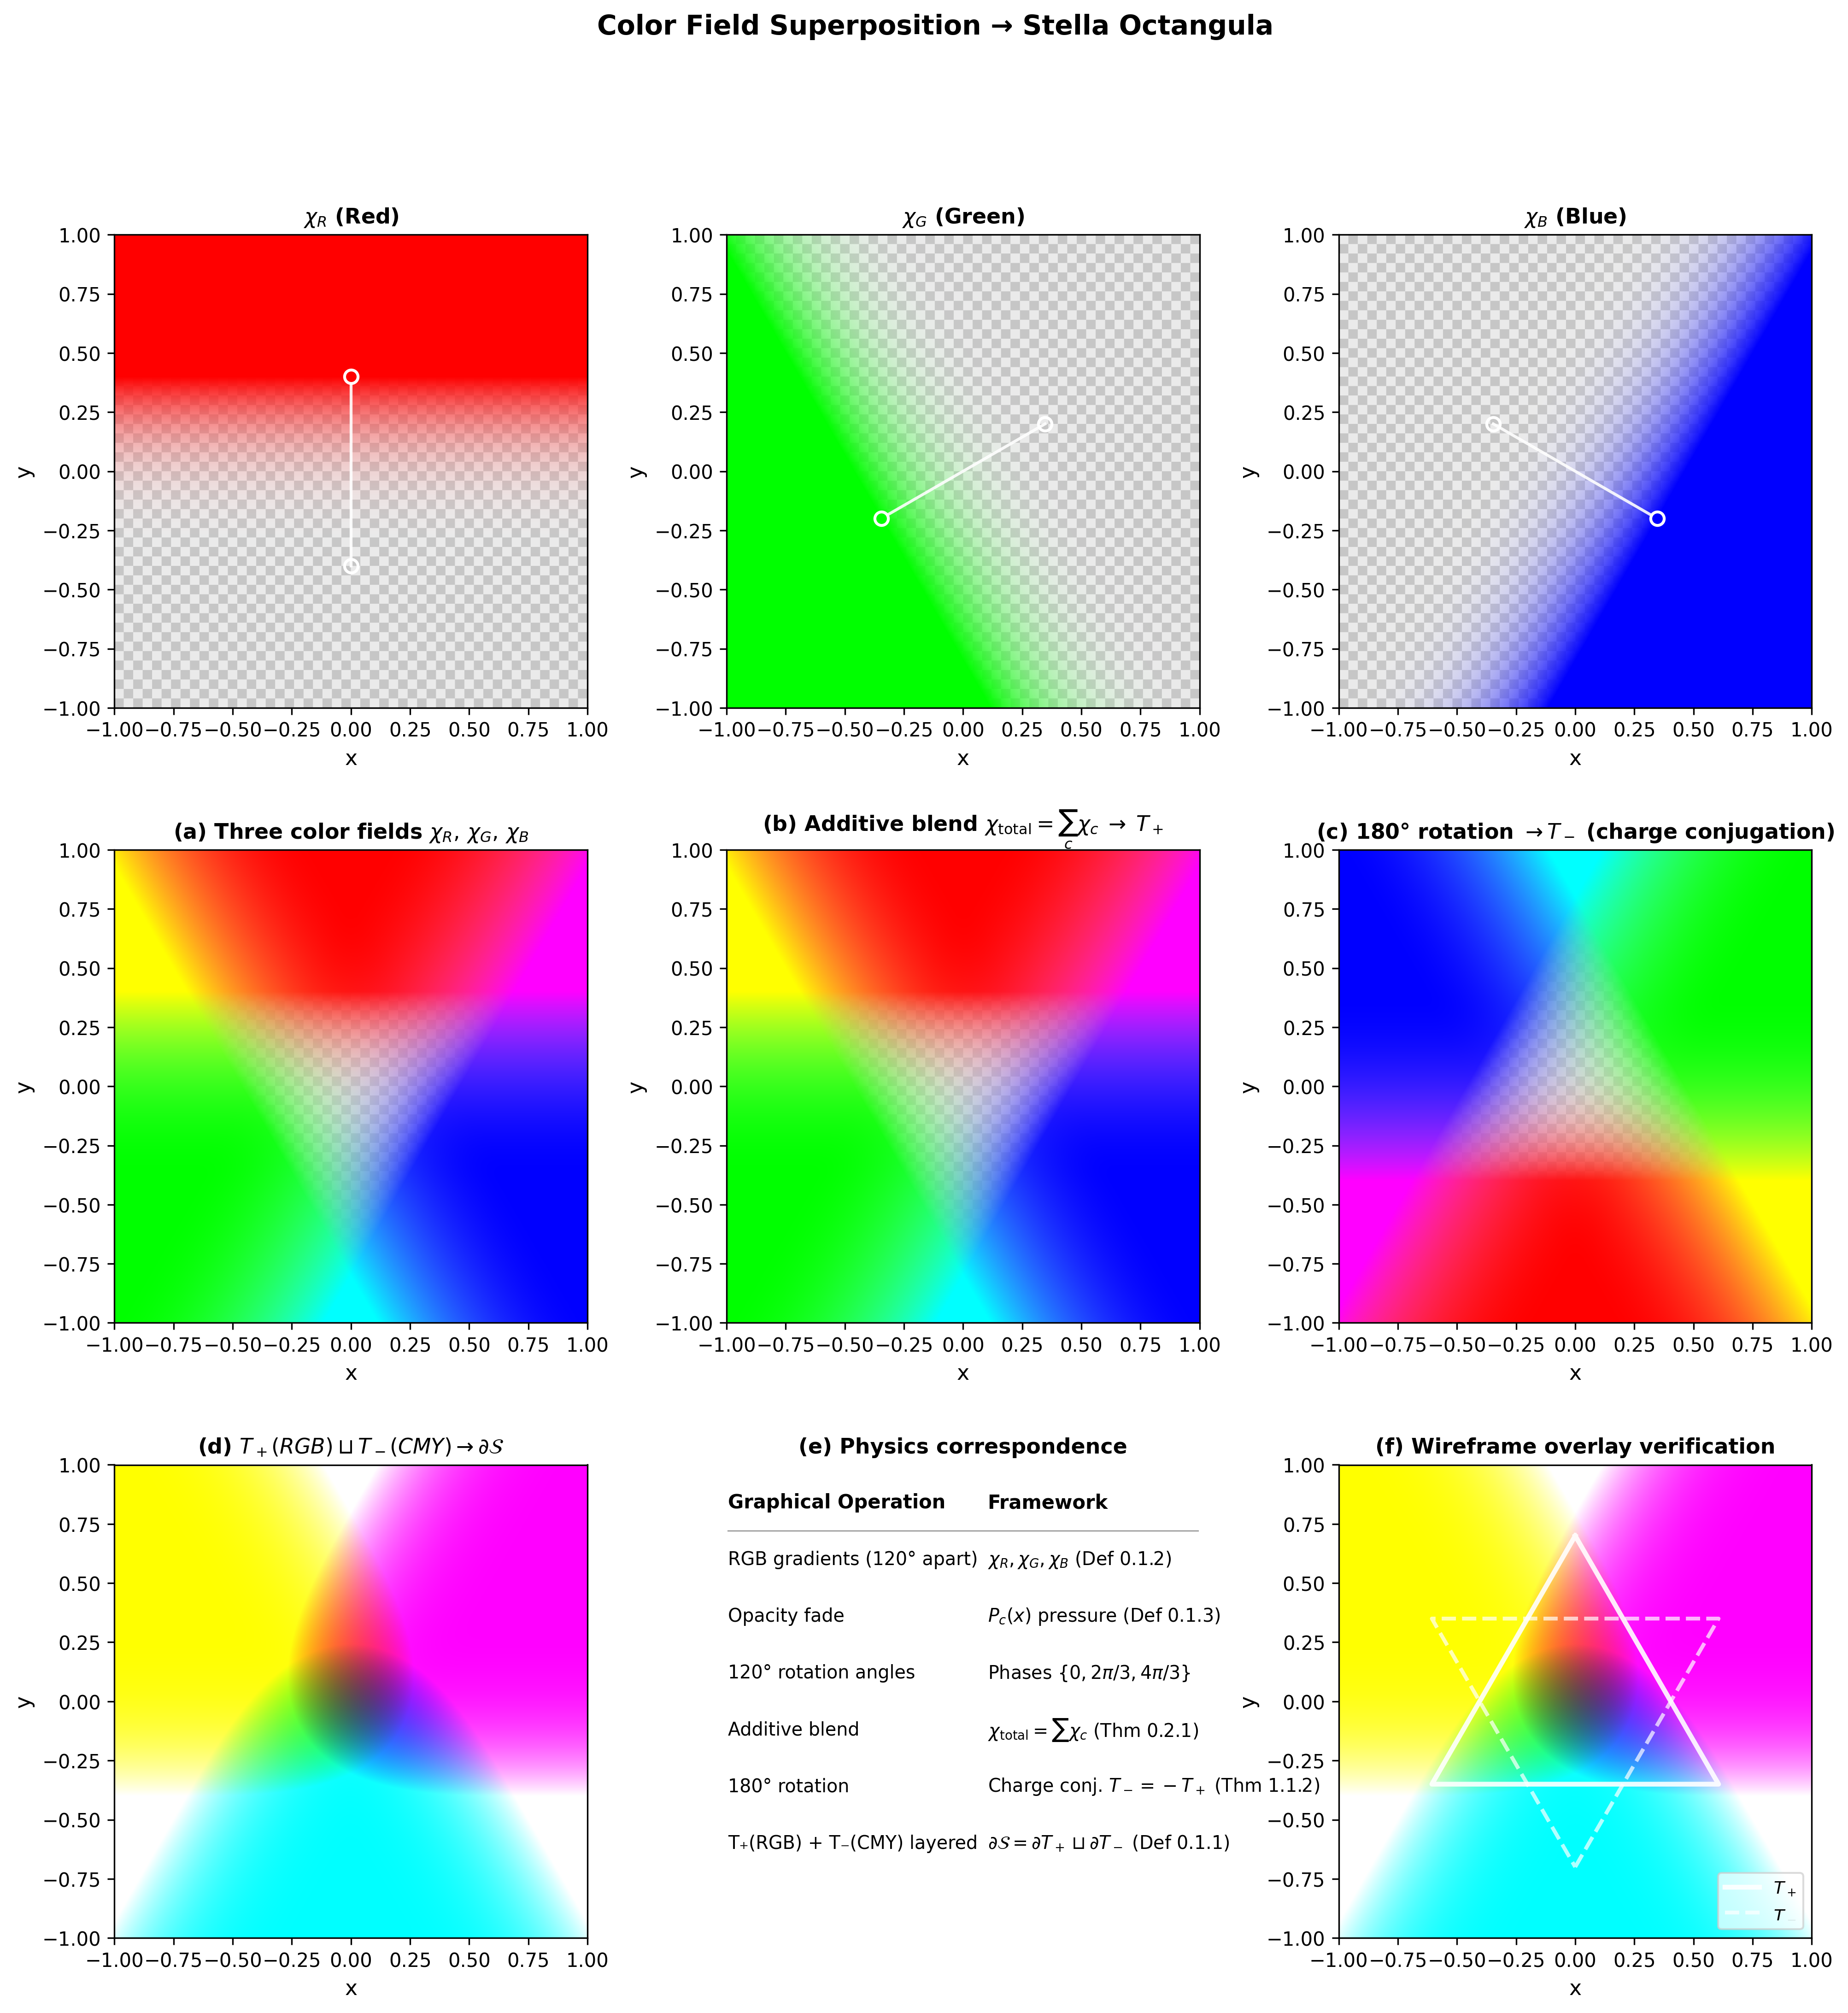

Source code (Python):
#!/usr/bin/env python3
"""
Color Field Superposition → Stella Octangula Visualization
==========================================================

Demonstrates that three RGB color gradients, rotated 120° apart and
additively blended, produce a triangular region (T₊). Duplicating
and rotating 180° yields T₋, and screen-blending the two recovers
the stella octangula boundary pattern ∂S = ∂T₊ ⊔ ∂T₋.
T₊ lobes (RGB) and T₋ lobes (CMY) are additively blended on black,
representing incoherent energy sum ρ = Σ|a_c|² (Thm 0.2.1).
Anti-colors C/M/Y come from charge conjugation (Thm 1.1.2).

Key physics:
- Three color fields χ_R, χ_G, χ_B with phases {0, 2π/3, 4π/3} (Def 0.1.2)
- Pressure functions P_c(x) as amplitude modulation (Def 0.1.3)
- Total field superposition χ_total = Σ χ_c (Thm 0.2.1)
- Charge conjugation T₋ = −T₊ (Thm 1.1.2)
- Stella boundary ∂S = ∂T₊ ⊔ ∂T₋ (Def 0.1.1)

Proof Documents:
  docs/proofs/Phase0/Definition-0.1.1-Stella-Octangula-Boundary-Topology.md
  docs/proofs/Phase0/Definition-0.1.2-Three-Color-Fields-Relative-Phases.md
  docs/proofs/Phase0/Theorem-0.2.1-Total-Field-Superposition.md

Output: verification/plots/fig_color_superposition_stella.{png,pdf}
"""

import numpy as np
import matplotlib.pyplot as plt
from matplotlib.gridspec import GridSpec
import os

# ---------------------------------------------------------------------------
# Path setup
# ---------------------------------------------------------------------------
SCRIPT_DIR = os.path.dirname(os.path.abspath(__file__))
PLOT_DIR = os.path.join(SCRIPT_DIR, "plots")
os.makedirs(PLOT_DIR, exist_ok=True)

# ---------------------------------------------------------------------------
# rcParams — publication quality, sans-serif
# ---------------------------------------------------------------------------
plt.rcParams.update({
    'font.family': 'sans-serif',
    'font.sans-serif': ['DejaVu Sans', 'Arial', 'Helvetica'],
    'font.size': 10,
    'axes.labelsize': 11,
    'axes.titlesize': 12,
    'legend.fontsize': 9,
    'xtick.labelsize': 10,
    'ytick.labelsize': 10,
    'figure.dpi': 150,
    'savefig.dpi': 300,
    'text.usetex': False,
    'mathtext.fontset': 'dejavusans',
})

# ---------------------------------------------------------------------------
# Project color constants
# ---------------------------------------------------------------------------
C_RED   = np.array([1.0, 0.0, 0.0])
C_GREEN = np.array([0.0, 1.0, 0.0])
C_BLUE  = np.array([0.0, 0.0, 1.0])

# Anti-colors (charge conjugation: Thm 1.1.2)
C_CYAN    = np.array([0.0, 1.0, 1.0])   # R̄
C_MAGENTA = np.array([1.0, 0.0, 1.0])   # Ḡ
C_YELLOW  = np.array([1.0, 1.0, 0.0])   # B̄

# Secondary color at gradient tails: WHITE
# Photoshop gradient editor shows color ramp: primary → white,
# with a separate opacity ramp: 100% → 0%.
C_WHITE = np.array([1.0, 1.0, 1.0])
C_BLACK = np.array([0.0, 0.0, 0.0])

# Gradient direction angles: each points from the canvas edge TOWARD the
# corresponding vertex of the equilateral triangle.  For a centred
# upward-pointing triangle these are the same as the inward normals:
#   90°   → toward top vertex        (Red)
#  -150°  → toward lower-left vertex (Green)
#   -30°  → toward lower-right vertex (Blue)
ANGLES_DEG = [90.0, -150.0, -30.0]

# Canvas parameters
N = 800          # pixel resolution
EXTENT = 1.0     # coordinate range [-EXTENT, EXTENT]
GRAD_FRAC = 0.40 # gradient spans 40% of canvas height, centered
R_TRI = 0.7      # circumradius of wireframe triangle

# Alpha curve exponent — models Photoshop "Smooth" interpolation.
# Justified by Prop 0.1.3a (pressure function form-independence):
# the physics depends only on axioms (P1)–(P7) (smooth, monotone,
# radial), not the specific functional form.  A perceptual gamma
# curve α = t^γ satisfies all axioms and matches the Photoshop
# gradient editor's non-linear opacity ramp.
ALPHA_GAMMA = 2.2


# ===========================================================================
# Core operations
# ===========================================================================

def _make_grid(N, extent):
    """Create coordinate grid with y increasing upward."""
    xs = np.linspace(-extent, extent, N)
    ys = np.linspace(-extent, extent, N)
    return np.meshgrid(xs, ys[::-1])


def create_gradient_layer(angle_deg, color_primary, color_secondary,
                          N=800, extent=1.0, grad_frac=GRAD_FRAC):
    """Create an RGBA gradient layer matching Photoshop setup.

    Replicates the Photoshop gradient tool with *two independent ramps*:
      - Colour bar:  white → primary  (e.g. white → red)
      - Opacity bar:  0 % → 100 %
    both varying linearly along the projection direction *angle_deg*.

    The gradient is centred on the canvas and spans *grad_frac* of the
    canvas height (default 40%).  Outside the gradient, values clamp:
      - Beyond the primary end:   alpha = 1, colour = primary (opaque)
      - Beyond the secondary end: alpha = 0, colour = white   (transparent)

    Three such gradients at 120° apart, additively blended (Photoshop
    "Linear Dodge / Add"), produce the triangular overlap pattern.
    This is the 2-D analog of pressure-function superposition (Def 0.1.3).
    """
    angle_rad = np.deg2rad(angle_deg)
    dx, dy = np.cos(angle_rad), np.sin(angle_rad)

    X, Y = _make_grid(N, extent)
    proj = X * dx + Y * dy

    # Gradient centred on canvas, spanning grad_frac of canvas height.
    # Same drag distance for all angles (matches Photoshop tool behavior).
    grad_half = grad_frac * extent
    t = (proj + grad_half) / (2.0 * grad_half)
    t = np.clip(t, 0.0, 1.0)

    # Alpha: opaque at vertex end (t=1), transparent at far end (t=0).
    # Gamma curve models the "Smooth" interpolation method (Photoshop)
    # and satisfies pressure-function axioms (P1)–(P7) per Prop 0.1.3a.
    alpha = t ** ALPHA_GAMMA

    # Colour: secondary at far end (t=0) → primary at vertex end (t=1)
    layer = np.zeros((N, N, 4))
    for ch in range(3):
        layer[:, :, ch] = color_secondary[ch] * (1.0 - t) + color_primary[ch] * t
    layer[:, :, 3] = alpha

    return layer


def linear_dodge_composite(layers):
    """Sequential Linear Dodge (Add) compositing matching Photoshop.

    Each layer is composited onto the running canvas using the full
    Porter-Duff formula with the Linear Dodge blend function
    B(Cb, Cs) = min(Cb + Cs, 1).

    This differs from a simple premultiplied sum because the straight
    colour values clip at each step, which matters for colour→white
    gradients where channels overlap.

    Implements χ_total = Σ_c χ_c  (Thm 0.2.1).

    Returns: (premul_rgb, alpha) — premultiplied RGB and composite alpha.
    """
    h, w = layers[0].shape[:2]
    canvas_premul = np.zeros((h, w, 3))
    canvas_alpha = np.zeros((h, w))

    for layer in layers:
        src_straight = layer[:, :, :3]          # straight colour
        src_alpha = layer[:, :, 3]              # source alpha

        # Recover straight canvas colour (safe division)
        safe = np.maximum(canvas_alpha, 1e-10)
        canvas_straight = canvas_premul / safe[:, :, np.newaxis]
        canvas_straight = np.clip(canvas_straight, 0.0, 1.0)

        # Linear Dodge blend on straight colours
        blended = np.minimum(canvas_straight + src_straight, 1.0)

        # Full compositing (premultiplied output)
        αs = src_alpha[:, :, np.newaxis]
        αb = canvas_alpha[:, :, np.newaxis]
        new_premul = (αs * (1.0 - αb) * src_straight +
                      αb * (1.0 - αs) * canvas_straight +
                      αs * αb * blended)

        # Alpha: standard Porter-Duff "over"
        new_alpha = src_alpha + canvas_alpha * (1.0 - src_alpha)

        canvas_premul = np.clip(new_premul, 0.0, 1.0)
        canvas_alpha = new_alpha

    return canvas_premul, canvas_alpha


def rotate_180(img):
    """180° rotation: x ↦ −x.  Maps T₊ → T₋ (charge conjugation)."""
    return img[::-1, ::-1, :].copy()



def stella_wireframe(ax, r=0.7):
    """Draw 2-D projected wireframe of T₊ and T₋ over an image axis."""
    tp = np.array([
        [r * np.cos(np.pi / 2 + i * 2 * np.pi / 3),
         r * np.sin(np.pi / 2 + i * 2 * np.pi / 3)]
        for i in range(3)
    ])
    tm = -tp

    tp_closed = np.vstack([tp, tp[0]])
    tm_closed = np.vstack([tm, tm[0]])

    ax.plot(tp_closed[:, 0], tp_closed[:, 1], '-', color='white',
            lw=2.5, alpha=0.9, label=r'$T_+$')
    ax.plot(tm_closed[:, 0], tm_closed[:, 1], '--', color='white',
            lw=2.0, alpha=0.7, label=r'$T_-$')


# ===========================================================================
# Build layers (shared)
# ===========================================================================

def _build_layers():
    colors_pri = [C_RED, C_GREEN, C_BLUE]
    return [create_gradient_layer(a, cp, C_WHITE, N, EXTENT)
            for a, cp in zip(ANGLES_DEG, colors_pri)]


# ===========================================================================
# Panel rendering
# ===========================================================================

def panel_single_gradient(ax, layer, color_primary, label, angle_deg):
    """Show the actual gradient layer (color→white with alpha fade)
    composited on a checkerboard, with start/end markers."""
    rgb = layer[:, :, :3]       # actual color ramp (primary → white)
    alpha = layer[:, :, 3:4]    # opacity ramp (1 → 0)
    checker = _checkerboard(N)
    final = rgb * alpha + checker * (1.0 - alpha)
    ax.imshow(np.clip(final, 0, 1), extent=[-EXTENT, EXTENT, -EXTENT, EXTENT])

    # Draw gradient start/end markers
    angle_rad = np.deg2rad(angle_deg)
    dx, dy = np.cos(angle_rad), np.sin(angle_rad)
    grad_half = GRAD_FRAC * EXTENT
    sx, sy = grad_half * dx,  grad_half * dy   # start (α=1, opaque)
    ex, ey = -grad_half * dx, -grad_half * dy  # end   (α=0, transparent)
    ax.plot([sx, ex], [sy, ey], '-', color='white', lw=1.5, alpha=0.9)
    ax.plot(sx, sy, 'o', color='white', ms=7, mew=1.5, mfc=color_primary, zorder=5)
    ax.plot(ex, ey, 'o', color='white', ms=7, mew=1.5, mfc='none', zorder=5)

    ax.set_title(label, fontsize=11, fontweight='bold')
    ax.set_xlabel('x')
    ax.set_ylabel('y')


def _checkerboard(N, square=16, c0=0.78, c1=0.92):
    """Gray checkerboard for transparency display.

    Default tones match Photoshop.  Pass c0/c1 for higher contrast.
    """
    rows = np.arange(N) // square
    cols = np.arange(N) // square
    mask = (rows[:, None] + cols[None, :]) % 2 == 0
    board = np.full((N, N, 3), c0)
    board[mask] = c1
    return board


def _on_checker(premul, alpha, ax, title):
    """Composite premultiplied RGB + alpha onto checkerboard and display."""
    checker = _checkerboard(N)
    final = premul + checker * (1.0 - alpha[:, :, np.newaxis])
    ax.imshow(np.clip(final, 0, 1), extent=[-EXTENT, EXTENT, -EXTENT, EXTENT])
    ax.set_title(title, fontsize=11, fontweight='bold')
    ax.set_xlabel('x')
    ax.set_ylabel('y')


def panel_a(ax, premul, alpha):
    """(a) Three color fields with Linear Dodge on checkerboard."""
    _on_checker(premul, alpha, ax,
                r'(a) Three color fields $\chi_R,\,\chi_G,\,\chi_B$')


def panel_b(ax, premul, alpha):
    """(b) Linear Dodge blend → T₊ triangle on checkerboard."""
    _on_checker(premul, alpha, ax,
                r'(b) Additive blend $\chi_{\mathrm{total}} = \sum_c \chi_c \;\to\; T_+$')


def panel_c(ax, premul_plus, alpha_plus):
    """(c) 180°-rotated copy → T₋ on checkerboard."""
    premul_minus = rotate_180(premul_plus)
    alpha_minus = alpha_plus[::-1, ::-1].copy()
    _on_checker(premul_minus, alpha_minus, ax,
                r'(c) 180° rotation $\to T_-$ (charge conjugation)')
    return premul_minus, alpha_minus


def panel_d(ax, premul_plus, alpha_plus, premul_minus, alpha_minus):
    """(d) Stella projection: T₊(RGB) background + T₋(CMY) foreground.

    Physics: ∂S = ∂T₊ ⊔ ∂T₋ with 3D projection geometry:
      - T₊ faces dominate the outer silhouette (broader RGB)
      - T₋ faces peek through the gaps (narrower CMY lobes)

    Chiral selection ⟨Q⟩ > 0 (Thm 2.2.4) makes T₊ the dominant
    tetrahedron, justifying it as the background (broader coverage).

    Charge conjugation (Thm 1.1.2): R↔C, G↔M, B↔Y.
    Energy: incoherent sum ρ = Σ_c |a_c|² (Thm 0.2.1).
    """
    # Build T₋ layers with anti-colors (CMY) at 180°-rotated angles
    angles_minus = [a + 180.0 for a in ANGLES_DEG]
    colors_minus = [C_CYAN, C_MAGENTA, C_YELLOW]
    layers_minus = [create_gradient_layer(a, cp, C_BLACK, N, EXTENT)
                    for a, cp in zip(angles_minus, colors_minus)]

    # Build T₊ layers with pure colors on black
    colors_plus = [C_RED, C_GREEN, C_BLUE]
    layers_plus = [create_gradient_layer(a, cp, C_BLACK, N, EXTENT)
                   for a, cp in zip(ANGLES_DEG, colors_plus)]

    # Additive blend all 6 lobes on black
    stella_rgb = np.zeros((N, N, 3))
    for layer in layers_plus + layers_minus:
        stella_rgb += layer[:, :, :3] * layer[:, :, 3:4]
    stella_rgb = np.clip(stella_rgb, 0.0, 1.0)

    ax.imshow(stella_rgb, extent=[-EXTENT, EXTENT, -EXTENT, EXTENT])
    ax.set_facecolor('black')
    ax.set_title(
        r'(d) $T_+(RGB) \sqcup T_-(CMY) \to \partial\mathcal{S}$',
        fontsize=11, fontweight='bold')
    ax.set_xlabel('x')
    ax.set_ylabel('y')

    # Compute alpha envelope for panel_f
    stella_alpha = 1.0 - (1.0 - alpha_plus) * (1.0 - alpha_minus)
    stella_premul = stella_rgb  # already on black, premul = straight
    return stella_premul, stella_alpha


def panel_e(ax):
    """(e) Physics correspondence table."""
    ax.set_xlim(0, 1)
    ax.set_ylim(0, 1)
    ax.axis('off')
    ax.set_title('(e) Physics correspondence', fontsize=11, fontweight='bold')

    rows = [
        ('Graphical Operation',        'Framework'),
        ('RGB gradients (120° apart)',  r'$\chi_R, \chi_G, \chi_B$ (Def 0.1.2)'),
        ('Opacity fade',               r'$P_c(x)$ pressure (Def 0.1.3)'),
        ('120° rotation angles',       r'Phases $\{0, 2\pi/3, 4\pi/3\}$'),
        ('Additive blend',             r'$\chi_{\mathrm{total}} = \sum \chi_c$ (Thm 0.2.1)'),
        ('180° rotation',              r'Charge conj. $T_- = -T_+$ (Thm 1.1.2)'),
        ('T₊(RGB) + T₋(CMY) layered',  r'$\partial\mathcal{S} = \partial T_+ \sqcup \partial T_-$ (Def 0.1.1)'),
    ]

    y0 = 0.92
    dy = 0.12
    for i, (left, right) in enumerate(rows):
        y = y0 - i * dy
        weight = 'bold' if i == 0 else 'normal'
        size = 10 if i == 0 else 9.5
        ax.text(0.02, y, left,  fontsize=size, fontweight=weight,
                va='center', ha='left', family='sans-serif')
        ax.text(0.55, y, right, fontsize=size, fontweight=weight,
                va='center', ha='left', family='sans-serif')
    ax.plot([0.02, 0.98], [y0 - 0.5 * dy, y0 - 0.5 * dy],
            '-', color='gray', lw=0.5)


def panel_f(ax, stella_premul, stella_alpha):
    """(f) Stella wireframe overlaid on 6-lobe stella."""
    ax.imshow(stella_premul, extent=[-EXTENT, EXTENT, -EXTENT, EXTENT])
    ax.set_facecolor('black')
    ax.set_title('(f) Wireframe overlay verification',
                 fontsize=11, fontweight='bold')
    ax.set_xlabel('x')
    ax.set_ylabel('y')
    stella_wireframe(ax, r=R_TRI)
    ax.legend(loc='lower right', fontsize=9, framealpha=0.7)


# ===========================================================================
# Main
# ===========================================================================

def main():
    fig = plt.figure(figsize=(16, 16), facecolor='white')
    gs = GridSpec(3, 3, figure=fig, hspace=0.30, wspace=0.25)

    # Row 0: individual gradients (R→M, G→Y, B→C)
    ax_r = fig.add_subplot(gs[0, 0])
    ax_g = fig.add_subplot(gs[0, 1])
    ax_b = fig.add_subplot(gs[0, 2])

    # Row 1: composite operations
    ax_a = fig.add_subplot(gs[1, 0])
    ax_b2 = fig.add_subplot(gs[1, 1])
    ax_c = fig.add_subplot(gs[1, 2])

    # Row 2: stella construction
    ax_d = fig.add_subplot(gs[2, 0])
    ax_e = fig.add_subplot(gs[2, 1])
    ax_f = fig.add_subplot(gs[2, 2])

    layers = _build_layers()   # [R, G, B]

    # Compute Linear Dodge composite once (shared by panels a–d)
    premul_plus, alpha_plus = linear_dodge_composite(layers)

    # Row 0: individual color fields (gradient on checkerboard)
    panel_single_gradient(ax_r, layers[0], C_RED,   r'$\chi_R$ (Red)',   ANGLES_DEG[0])
    panel_single_gradient(ax_g, layers[1], C_GREEN, r'$\chi_G$ (Green)', ANGLES_DEG[1])
    panel_single_gradient(ax_b, layers[2], C_BLUE,  r'$\chi_B$ (Blue)',  ANGLES_DEG[2])

    # Row 1 — all on checkerboard
    panel_a(ax_a, premul_plus, alpha_plus)
    panel_b(ax_b2, premul_plus, alpha_plus)
    premul_minus, alpha_minus = panel_c(ax_c, premul_plus, alpha_plus)

    # Row 2 — stella construction
    stella_premul, stella_alpha = panel_d(ax_d, premul_plus, alpha_plus,
                                          premul_minus, alpha_minus)
    panel_e(ax_e)
    panel_f(ax_f, stella_premul, stella_alpha)

    fig.suptitle(
        'Color Field Superposition → Stella Octangula',
        fontsize=14, fontweight='bold', y=0.98
    )

    base = os.path.join(PLOT_DIR, "fig_color_superposition_stella")
    fig.savefig(base + ".png", dpi=300, bbox_inches='tight', facecolor='white')
    fig.savefig(base + ".pdf", bbox_inches='tight', facecolor='white')
    print(f"Saved: {base}.png")
    print(f"Saved: {base}.pdf")
    plt.close('all')


if __name__ == "__main__":
    main()
